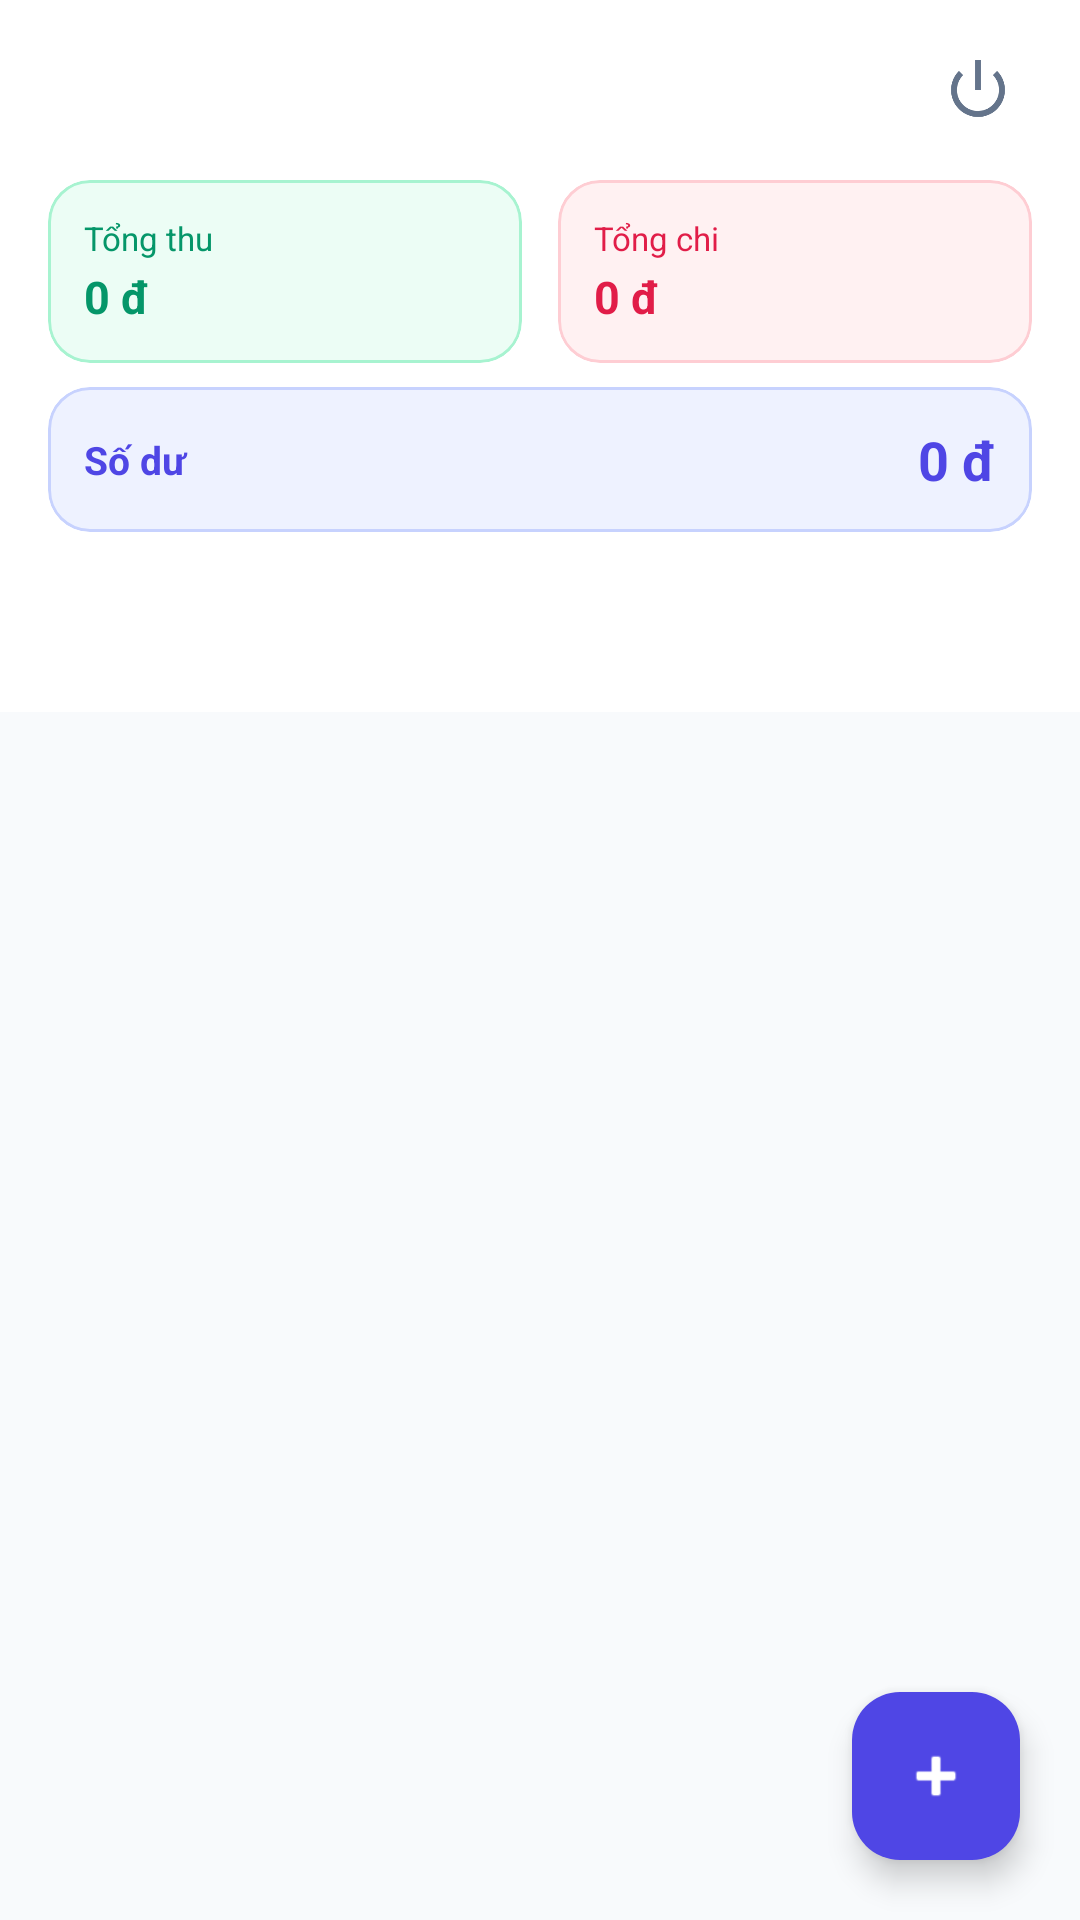

Write the Android layout XML for this screen, with the resource values it uses.
<!-- AndroidManifest.xml: application theme Theme.SoThuChi -->
<!-- res/layout/activity_main.xml -->
<?xml version="1.0" encoding="utf-8"?>
<androidx.coordinatorlayout.widget.CoordinatorLayout
    xmlns:android="http://schemas.android.com/apk/res/android"
    xmlns:app="http://schemas.android.com/apk/res-auto"
    android:layout_width="match_parent"
    android:layout_height="match_parent"
    android:background="@color/bg_main">

    <com.google.android.material.appbar.AppBarLayout
        android:layout_width="match_parent"
        android:layout_height="wrap_content"
        android:background="@color/bg_header"
        app:elevation="0dp">

        <LinearLayout
            android:layout_width="match_parent"
            android:layout_height="wrap_content"
            android:orientation="vertical"
            android:paddingHorizontal="16dp"
            android:paddingTop="12dp"
            android:paddingBottom="8dp">

            
            <LinearLayout
                android:layout_width="match_parent"
                android:layout_height="wrap_content"
                android:orientation="horizontal"
                android:gravity="center_vertical"
                android:layout_marginBottom="12dp">

                <TextView
                    android:id="@+id/tvUserEmail"
                    android:layout_width="0dp"
                    android:layout_height="wrap_content"
                    android:layout_weight="1"
                    android:textSize="13sp"
                    android:textColor="@color/text_secondary"
                    android:maxLines="1"
                    android:ellipsize="end" />

                <ImageButton
                    android:id="@+id/btnLogout"
                    android:layout_width="36dp"
                    android:layout_height="36dp"
                    android:src="@android:drawable/ic_lock_power_off"
                    android:background="?attr/selectableItemBackgroundBorderless"
                    android:contentDescription="@string/logout"
                    app:tint="@color/text_secondary" />
            </LinearLayout>

            
            <LinearLayout
                android:layout_width="match_parent"
                android:layout_height="wrap_content"
                android:orientation="horizontal"
                android:layout_marginBottom="8dp">

                <com.google.android.material.card.MaterialCardView
                    android:layout_width="0dp"
                    android:layout_height="wrap_content"
                    android:layout_weight="1"
                    app:cardCornerRadius="14dp"
                    app:cardElevation="0dp"
                    app:cardBackgroundColor="@color/income_bg"
                    app:strokeWidth="1dp"
                    app:strokeColor="#A7F3D0"
                    android:layout_marginEnd="6dp">

                    <LinearLayout
                        android:layout_width="match_parent"
                        android:layout_height="wrap_content"
                        android:orientation="vertical"
                        android:padding="12dp">

                        <TextView
                            android:layout_width="wrap_content"
                            android:layout_height="wrap_content"
                            android:text="@string/tong_thu"
                            android:textSize="11sp"
                            android:textColor="@color/income" />

                        <TextView
                            android:id="@+id/tvTotalIncome"
                            android:layout_width="wrap_content"
                            android:layout_height="wrap_content"
                            android:text="0 đ"
                            android:textSize="15sp"
                            android:textStyle="bold"
                            android:textColor="@color/income"
                            android:layout_marginTop="2dp" />
                    </LinearLayout>
                </com.google.android.material.card.MaterialCardView>

                <com.google.android.material.card.MaterialCardView
                    android:layout_width="0dp"
                    android:layout_height="wrap_content"
                    android:layout_weight="1"
                    app:cardCornerRadius="14dp"
                    app:cardElevation="0dp"
                    app:cardBackgroundColor="@color/expense_bg"
                    app:strokeWidth="1dp"
                    app:strokeColor="#FECDD3"
                    android:layout_marginStart="6dp">

                    <LinearLayout
                        android:layout_width="match_parent"
                        android:layout_height="wrap_content"
                        android:orientation="vertical"
                        android:padding="12dp">

                        <TextView
                            android:layout_width="wrap_content"
                            android:layout_height="wrap_content"
                            android:text="@string/tong_chi"
                            android:textSize="11sp"
                            android:textColor="@color/expense" />

                        <TextView
                            android:id="@+id/tvTotalExpense"
                            android:layout_width="wrap_content"
                            android:layout_height="wrap_content"
                            android:text="0 đ"
                            android:textSize="15sp"
                            android:textStyle="bold"
                            android:textColor="@color/expense"
                            android:layout_marginTop="2dp" />
                    </LinearLayout>
                </com.google.android.material.card.MaterialCardView>
            </LinearLayout>

            
            <com.google.android.material.card.MaterialCardView
                android:layout_width="match_parent"
                android:layout_height="wrap_content"
                app:cardCornerRadius="14dp"
                app:cardElevation="0dp"
                app:cardBackgroundColor="@color/primary_light"
                app:strokeWidth="1dp"
                app:strokeColor="#C7D2FE"
                android:layout_marginBottom="4dp">

                <LinearLayout
                    android:layout_width="match_parent"
                    android:layout_height="wrap_content"
                    android:orientation="horizontal"
                    android:gravity="center_vertical"
                    android:padding="12dp">

                    <TextView
                        android:layout_width="0dp"
                        android:layout_height="wrap_content"
                        android:layout_weight="1"
                        android:text="@string/so_du"
                        android:textSize="13sp"
                        android:textStyle="bold"
                        android:textColor="@color/primary" />

                    <TextView
                        android:id="@+id/tvBalance"
                        android:layout_width="wrap_content"
                        android:layout_height="wrap_content"
                        android:text="0 đ"
                        android:textSize="18sp"
                        android:textStyle="bold"
                        android:textColor="@color/primary" />
                </LinearLayout>
            </com.google.android.material.card.MaterialCardView>

        </LinearLayout>

        <com.google.android.material.tabs.TabLayout
            android:id="@+id/tabLayout"
            android:layout_width="match_parent"
            android:layout_height="48dp"
            android:background="@color/bg_header"
            app:tabMode="fixed"
            app:tabGravity="fill"
            app:tabIndicatorColor="@color/primary"
            app:tabSelectedTextColor="@color/primary"
            app:tabTextColor="@color/text_secondary"
            app:tabIndicatorFullWidth="false"
            app:tabIndicatorHeight="3dp" />

    </com.google.android.material.appbar.AppBarLayout>

    <androidx.viewpager2.widget.ViewPager2
        android:id="@+id/viewPager"
        android:layout_width="match_parent"
        android:layout_height="match_parent"
        app:layout_behavior="@string/appbar_scrolling_view_behavior" />

    <com.google.android.material.floatingactionbutton.FloatingActionButton
        android:id="@+id/fabAdd"
        android:layout_width="wrap_content"
        android:layout_height="wrap_content"
        android:layout_gravity="bottom|end"
        android:layout_margin="20dp"
        android:src="@android:drawable/ic_input_add"
        android:contentDescription="@string/them"
        app:backgroundTint="@color/primary"
        app:tint="@color/white"
        app:elevation="6dp" />

</androidx.coordinatorlayout.widget.CoordinatorLayout>
<!-- resources referenced by this layout -->
<resources>
  <color name="bg_header">#FFFFFF</color>
  <color name="bg_main">#F8FAFC</color>
  <color name="expense">#E11D48</color>
  <color name="expense_bg">#FFF1F2</color>
  <color name="income">#059669</color>
  <color name="income_bg">#ECFDF5</color>
  <color name="primary">#4F46E5</color>
  <color name="primary_light">#EEF2FF</color>
  <color name="text_secondary">#64748B</color>
  <color name="white">#FFFFFF</color>
  <string name="logout">Đăng xuất</string>
  <string name="so_du">Số dư</string>
  <string name="them">Thêm</string>
  <string name="tong_chi">Tổng chi</string>
  <string name="tong_thu">Tổng thu</string>
  <style name="Theme.SoThuChi" parent="Theme.Material3.Light.NoActionBar">
          <item name="colorPrimary">@color/primary</item>
          <item name="colorPrimaryDark">@color/primary_dark</item>
          <item name="colorAccent">@color/accent</item>
          <item name="android:statusBarColor">@color/bg_main</item>
          <item name="android:windowLightStatusBar">true</item>
          <item name="android:navigationBarColor">@color/bg_main</item>
          <item name="android:windowBackground">@color/bg_main</item>
          <item name="android:textColorPrimary">@color/text_primary</item>
          <item name="android:textColorSecondary">@color/text_secondary</item>
      </style>
  <color name="primary_dark">#3730A3</color>
  <color name="accent">#10B981</color>
  <color name="text_primary">#0F172A</color>
</resources>
